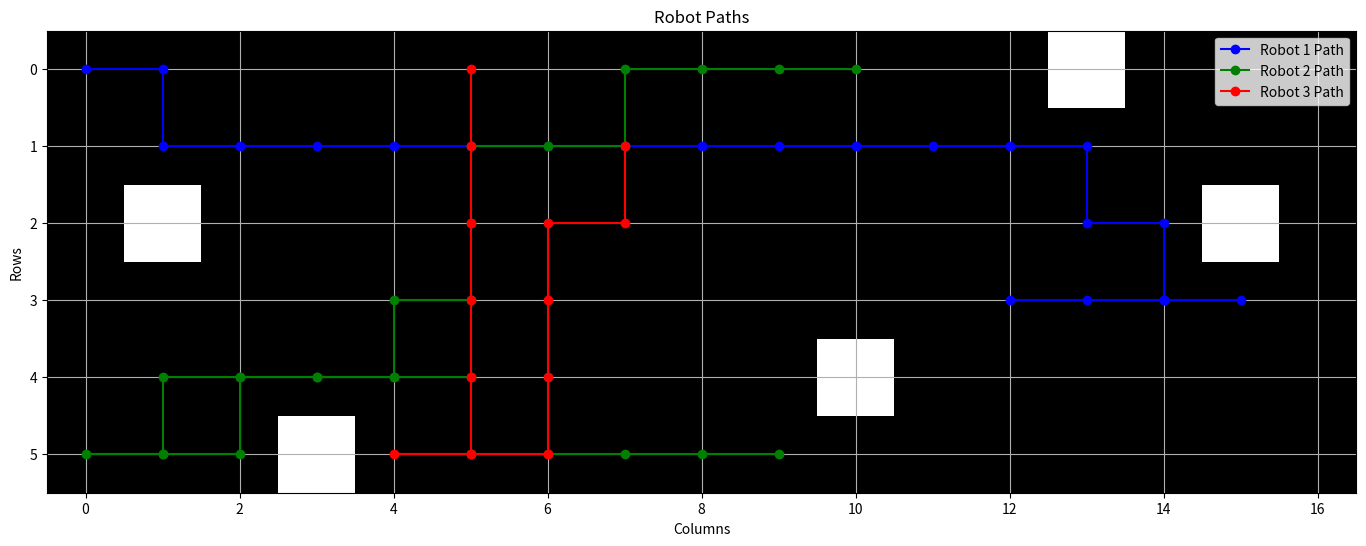
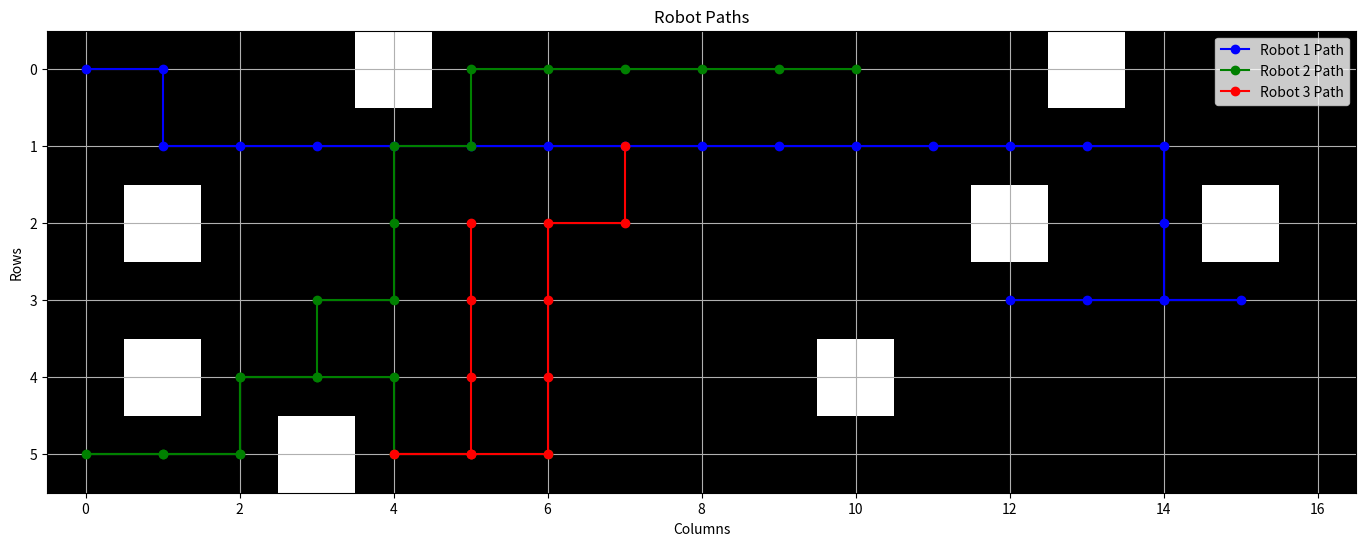
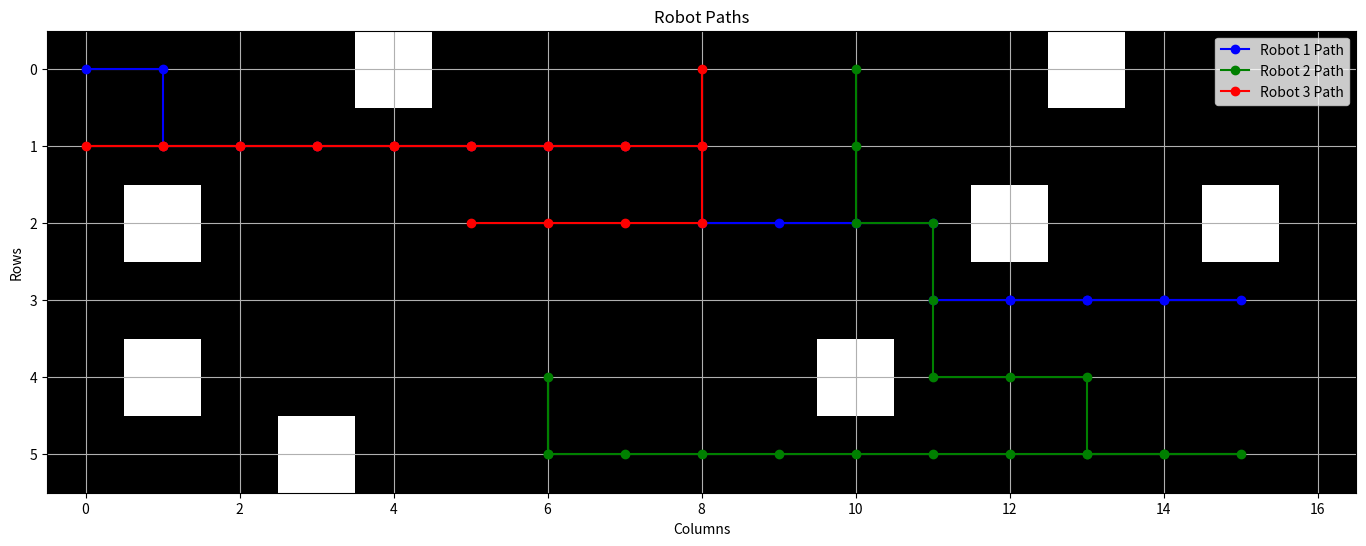

Write the Python code that produced these figures, in order.
import heapq
import copy

class GridCell:
    def __init__(self, x=-1, y=-1):
        # Constructor method that initializes a GridCell object with optional x and y coordinates.
        self.x = x
        self.y = y

    def __lt__(self, other):
        # Less-than comparison method used for sorting GridCell objects.
        # It compares first by x coordinate and, if equal, by y coordinate.
        if self.x != other.x:
            return self.x < other.x
        return self.y < other.y

    def __eq__(self, other):
        # Equality comparison method.
        # Two GridCell objects are considered equal if their x and y coordinates are the same.
        return self.x == other.x and self.y == other.y

    def __hash__(self):
        # Hashing method that allows GridCell objects to be used in sets and dictionaries.
        # It generates a unique hash value based on the tuple (x, y).
        return hash((self.x, self.y))


class Robot:
    def __init__(self, start, pickup, drop, goal):
        # Constructor method for the Robot class, initializes a Robot object.
        # Parameters:
        #   - start: The starting grid cell for the robot.
        #   - pickup: The grid cell where the robot picks up an item.
        #   - drop: The grid cell where the robot drops an item.
        #   - goal: The goal grid cell or destination for the robot.
        self.start = start
        self.pickup = pickup
        self.drop = drop
        self.goal = goal

class Node:
    def __init__(self, cell, parent, g, h):
        # Constructor method for the Node class, initializes a Node object.
        # Parameters:
        #   - cell: The grid cell associated with this node.
        #   - parent: The parent node in the search tree.
        #   - g: The cost from the start node to this node.
        #   - h: The heuristic estimate of the cost from this node to the goal.
        self.cell = cell
        self.parent = parent
        self.g = g  # Cost from the start node to this node
        self.h = h  # Heuristic (estimated cost from this node to the goal)

    def __lt__(self, other):
        # Less-than comparison method used for sorting Node objects.
        # It compares nodes based on their combined cost and heuristic (f = g + h).
        return (self.g + self.h) < (other.g + other.h)  # Compare based on f = g + h


class CBSNode:
    def __init__(self, agent_paths=None, cost=0):
        # Constructor method for the CBSNode class, initializes a CBSNode object.
        # Parameters:
        #   - agent_paths: A list of agent paths, each represented as a list of grid cells.
        #   - cost: The cost associated with this CBS node.
        self.agent_paths = agent_paths if agent_paths is not None else []
        self.cost = cost

def manhattan_distance(a, b):
    # Calculates the Manhattan distance between two grid cells 'a' and 'b'.
    # Parameters:
    #   - a: The first grid cell.
    #   - b: The second grid cell.
    # Returns:
    #   - The Manhattan distance between the two grid cells.
    return abs(a.x - b.x) + abs(a.y - b.y)


def has_conflict(path1, path2):
    # Checks if there is a conflict between two agent paths.
    # Parameters:
    #   - path1: The first agent's path represented as a list of grid cells.
    #   - path2: The second agent's path represented as a list of grid cells.
    # Returns:
    #   - True if a conflict is detected, False otherwise.
    for t in range(min(len(path1), len(path2))):
        if path1[t] == path2[t]:
            return True  # Conflict detected
    return False  # No conflict found

def resolve_conflicts(node):
    # Resolves conflicts between agent paths in a CBSNode.
    # Parameters:
    #   - node: A CBSNode object containing agent paths to be resolved.
    # Returns:
    #   - A new CBSNode with resolved conflicts.

    resolved_node = copy.deepcopy(node)  # Create a deep copy of the original CBSNode

    for i in range(len(node.agent_paths)):
        for j in range(i + 1, len(node.agent_paths)):
            path1 = node.agent_paths[i]
            path2 = node.agent_paths[j]

            if has_conflict(path1, path2):
                new_path1, new_path2 = [], []
                k = 0
                while k < min(len(path1), len(path2)):
                    if path1[k] == path2[k]:
                        break
                    else:
                        new_path1.append(path1[k])
                        new_path2.append(path2[k])
                    k += 1

                new_path1.append(path1[k])
                new_path2.append(path2[k - 1])
                k += 1

                while k < min(len(path1), len(path2) + 1):
                    new_path1.append(path1[k])
                    new_path2.append(path2[k - 1])
                    k += 1

                while k < len(path1):
                    new_path1.append(path1[k])
                    k += 1

                while k <= len(path2):
                    new_path2.append(path2[k - 1])
                    k += 1

                # Update the agent paths in the resolved CBSNode
                resolved_node.agent_paths[i] = new_path1
                resolved_node.agent_paths[j] = new_path2

    return resolved_node


def a_star_pathfinding(start, goal, grid):
    # A* pathfinding algorithm to find the shortest path from 'start' to 'goal' on a grid.
    # Parameters:
    #   - start: The starting grid cell.
    #   - goal: The goal grid cell.
    #   - grid: A 2D grid representing the environment where 0 indicates accessible cells.
    # Returns:
    #   - A list of grid cells representing the path from 'start' to 'goal'.

    # Define movement directions (up, down, left, right)
    dx = [1, 0, -1, 0]
    dy = [0, 1, 0, -1]

    open_set = []      # Priority queue for open nodes
    closed_set = set() # Set to track visited nodes

    # Create the start node with initial values and push it into the open_set
    start_node = Node(start, None, 0.0, manhattan_distance(start, goal))
    heapq.heappush(open_set, start_node)

    while open_set:
        current = heapq.heappop(open_set)  # Get the node with the lowest cost from open_set

        if current.cell == goal:
            # If the goal is reached, reconstruct and return the path
            path = []
            while current is not None:
                path.append(current.cell)
                current = current.parent
            path.reverse()
            return path

        closed_set.add(current.cell)  # Mark the current node as visited

        for i in range(4):
            new_x = current.cell.x + dx[i]
            new_y = current.cell.y + dy[i]

            if (
                0 <= new_x < len(grid)
                and 0 <= new_y < len(grid[0])
                and grid[new_x][new_y] == 0
            ):
                neighbor = GridCell(new_x, new_y)

                if neighbor not in closed_set:
                    # Calculate new values for the neighbor node
                    neighbor_g = current.g + 1.0
                    neighbor_h = manhattan_distance(neighbor, goal)
                    neighbor_node = Node(neighbor, current, neighbor_g, neighbor_h)

                    # Push the neighbor node into the open_set
                    heapq.heappush(open_set, neighbor_node)

    return []


def cbs(robots, grid):
    # CBS algorithm for solving multi-agent pathfinding problems.
    # Parameters:
    #   - robots: A list of Robot objects representing the agents.
    #   - grid: A 2D grid representing the environment where 0 indicates accessible cells.
    # Returns:
    #   - A CBSNode object representing the solution or an empty CBSNode if no solution is found.

    open_set = []  # Priority queue for open nodes (cost, node)

    # Create the initial CBSNode with empty paths and cost set to 0
    initial_node = CBSNode()
    initial_node.agent_paths = [[] for _ in range(len(robots))]
    initial_node.cost = 0

    # Generate initial paths for each robot using A* search
    for i, robot in enumerate(robots):
        path = []

        # Find paths from start to pickup, pickup to drop, and drop to goal
        path_from_start_to_pickup = a_star_pathfinding(robot.start, robot.pickup, grid)
        path_from_pickup_to_drop = a_star_pathfinding(robot.pickup, robot.drop, grid)
        path_from_drop_to_goal = a_star_pathfinding(robot.drop, robot.goal, grid)

        # Combine these paths while excluding the last cell of each segment
        path.extend(path_from_start_to_pickup[:-1])
        path.extend(path_from_pickup_to_drop[:-1])
        path.extend(path_from_drop_to_goal)

        initial_node.agent_paths[i] = path
        initial_node.cost = max(initial_node.cost, len(path))

    heapq.heappush(open_set, (initial_node.cost, initial_node))

    while open_set:
        _, current = heapq.heappop(open_set)  # Get the node with the lowest cost from open_set
        conflicts_exist = False

        # Check for conflicts between agent paths
        for i in range(len(current.agent_paths)):
            for j in range(i + 1, len(current.agent_paths)):
                if has_conflict(current.agent_paths[i], current.agent_paths[j]):
                    conflicts_exist = True
                    break
            if conflicts_exist:
                break

        if not conflicts_exist:
            return current  # Solution found

        resolved_node = resolve_conflicts(current)  # Resolve conflicts and create a new node
        heapq.heappush(open_set, (resolved_node.cost, resolved_node))

    return CBSNode()  # No solution found


import matplotlib.pyplot as plt
import numpy as np


def plot_paths(grid, solution):
    fig, ax = plt.subplots(figsize=(len(grid[0]), len(grid)))

    # Set the background color to transparent
    fig.patch.set_facecolor('none')
    ax.set_facecolor('none')

    # Plot the grid
    ax.imshow(np.array(grid), cmap='gray')

    # Define colors for each robot's path
    colors = ['b', 'g', 'r', 'c', 'm', 'y', 'k']

    for i, path in enumerate(solution.agent_paths):
        if not path:
            continue

        x = [cell.x for cell in path]
        y = [cell.y for cell in path]

        # Plot the path for the current robot with a unique color
        ax.plot(y, x, marker='o', linestyle='-', color=colors[i], label=f'Robot {i + 1} Path')

    ax.legend()
    ax.set_title("Robot Paths")
    ax.set_xlabel("Columns")
    ax.set_ylabel("Rows")
    ax.grid(True)
    plt.show()


def main():
    # Define the grid with obstacles
    grid = [
        [0, 0, 0, 0, 0, 0, 0, 0, 0, 0, 0, 0, 0, 1, 0, 0, 0],
        [0, 0, 0, 0, 0, 0, 0, 0, 0, 0, 0, 0, 0, 0, 0, 0, 0],
        [0, 1, 0, 0, 0, 0, 0, 0, 0, 0, 0, 0, 0, 0, 0, 1, 0],
        [0, 0, 0, 0, 0, 0, 0, 0, 0, 0, 0, 0, 0, 0, 0, 0, 0],
        [0, 0, 0, 0, 0, 0, 0, 0, 0, 0, 1, 0, 0, 0, 0, 0, 0],
        [0, 0, 0, 1, 0, 0, 0, 0, 0, 0, 0, 0, 0, 0, 0, 0, 0]
    ]

    # Define the pickup and drop locations for products
    product_pickup_and_drop = [
        [GridCell(5, 0), GridCell(0, 8)],
        [GridCell(4, 6), GridCell(5, 4)],
        [GridCell(1, 12), GridCell(3, 15)]
    ]

    # Initialize the solution and minimum cost
    solution = CBSNode()
    min_cost = float('inf')

    # Iterate through all possible product assignments to robots
    for i in range(3):
        product_for_robot_1 = i
        product_for_robot_2, product_for_robot_3 = None, None
        second_assigned = False

        for j in range(3):
            if i != j:
                if not second_assigned:
                    product_for_robot_2 = j
                    second_assigned = True
                else:
                    product_for_robot_3 = j

        # Define robots with different product assignments
        robots_with_product_permut_1 = [
            Robot(GridCell(0, 0), product_pickup_and_drop[product_for_robot_1][0],
                  product_pickup_and_drop[product_for_robot_1][1], GridCell(3, 12)),
            Robot(GridCell(5, 9), product_pickup_and_drop[product_for_robot_2][0],
                  product_pickup_and_drop[product_for_robot_2][1], GridCell(0, 10)),
            Robot(GridCell(1, 7), product_pickup_and_drop[product_for_robot_3][0],
                  product_pickup_and_drop[product_for_robot_3][1], GridCell(0, 5))
        ]

        robots_with_product_permut_2 = [
            Robot(GridCell(0, 0), product_pickup_and_drop[product_for_robot_1][0],
                  product_pickup_and_drop[product_for_robot_1][1], GridCell(3, 12)),
            Robot(GridCell(5, 9), product_pickup_and_drop[product_for_robot_3][0],
                  product_pickup_and_drop[product_for_robot_3][1], GridCell(0, 10)),
            Robot(GridCell(1, 7), product_pickup_and_drop[product_for_robot_2][0],
                  product_pickup_and_drop[product_for_robot_2][1], GridCell(0, 5))
        ]

        # Find solutions for both product assignments
        temp_solution_1 = cbs(robots_with_product_permut_1, grid)
        temp_solution_2 = cbs(robots_with_product_permut_2, grid)

        # Choose the solution with minimum cost
        if temp_solution_1.cost < temp_solution_2.cost:
            if min_cost > temp_solution_1.cost:
                solution = temp_solution_1
        else:
            if min_cost > temp_solution_2.cost:
                solution = temp_solution_2

    # Display the solution
    if not solution.agent_paths:
        print("No solution found.")
    else:
        print(f"Solution found with total cost: {solution.cost}")
        for i, path in enumerate(solution.agent_paths):
            print(f"Robot {i + 1} path: {[(cell.x, cell.y) for cell in path]}")

        # Plot the paths on the grid
        plot_paths(grid, solution)

if __name__ == "__main__":
    main()


def main():
    grid = [
        [0, 0, 0, 0, 1, 0, 0, 0, 0, 0, 0, 0, 0, 1, 0, 0, 0],
        [0, 0, 0, 0, 0, 0, 0, 0, 0, 0, 0, 0, 0, 0, 0, 0, 0],
        [0, 1, 0, 0, 0, 0, 0, 0, 0, 0, 0, 0, 1, 0, 0, 1, 0],
        [0, 0, 0, 0, 0, 0, 0, 0, 0, 0, 0, 0, 0, 0, 0, 0, 0],
        [0, 1, 0, 0, 0, 0, 0, 0, 0, 0, 1, 0, 0, 0, 0, 0, 0],
        [0, 0, 0, 1, 0, 0, 0, 0, 0, 0, 0, 0, 0, 0, 0, 0, 0]
    ]

    product_pickup_and_drop = [
        [GridCell(5, 0), GridCell(0, 8)],
        [GridCell(4, 6), GridCell(5, 4)],
        [GridCell(1, 14), GridCell(3, 15)]
    ]

    solution = CBSNode()
    min_cost = float('inf')

    for i in range(3):
        product_for_robot_1 = i
        product_for_robot_2, product_for_robot_3 = None, None
        second_assigned = False

        for j in range(3):
            if i != j:
                if not second_assigned:
                    product_for_robot_2 = j
                    second_assigned = True
                else:
                    product_for_robot_3 = j

        robots_with_product_permut_1 = [
            Robot(GridCell(0, 0), product_pickup_and_drop[product_for_robot_1][0],
                  product_pickup_and_drop[product_for_robot_1][1], GridCell(3, 12)),
            Robot(GridCell(5, 6), product_pickup_and_drop[product_for_robot_2][0],
                  product_pickup_and_drop[product_for_robot_2][1], GridCell(0, 10)),
            Robot(GridCell(1, 7), product_pickup_and_drop[product_for_robot_3][0],
                  product_pickup_and_drop[product_for_robot_3][1], GridCell(2, 5))
        ]

        robots_with_product_permut_2 = [
            Robot(GridCell(0, 0), product_pickup_and_drop[product_for_robot_1][0],
                  product_pickup_and_drop[product_for_robot_1][1], GridCell(3, 12)),
            Robot(GridCell(5, 6), product_pickup_and_drop[product_for_robot_3][0],
                  product_pickup_and_drop[product_for_robot_3][1], GridCell(0, 10)),
            Robot(GridCell(1, 7), product_pickup_and_drop[product_for_robot_2][0],
                  product_pickup_and_drop[product_for_robot_2][1], GridCell(2, 5))
        ]

        temp_solution_1 = cbs(robots_with_product_permut_1, grid)
        temp_solution_2 = cbs(robots_with_product_permut_2, grid)

        if temp_solution_1.cost < temp_solution_2.cost:
            if min_cost > temp_solution_1.cost:
                solution = temp_solution_1
        else:
            if min_cost > temp_solution_2.cost:
                solution = temp_solution_2

    if not solution.agent_paths:
        print("No solution found.")
    else:
        print(f"Solution found with total cost: {solution.cost}")
        for i, path in enumerate(solution.agent_paths):
            print(f"Robot {i + 1} path: {[(cell.x, cell.y) for cell in path]}")

        plot_paths(grid, solution)


if __name__ == "__main__":
    main()


def main():
    grid = [
        [0, 0, 0, 0, 1, 0, 0, 0, 0, 0, 0, 0, 0, 1, 0, 0, 0],
        [0, 0, 0, 0, 0, 0, 0, 0, 0, 0, 0, 0, 0, 0, 0, 0, 0],
        [0, 1, 0, 0, 0, 0, 0, 0, 0, 0, 0, 0, 1, 0, 0, 1, 0],
        [0, 0, 0, 0, 0, 0, 0, 0, 0, 0, 0, 0, 0, 0, 0, 0, 0],
        [0, 1, 0, 0, 0, 0, 0, 0, 0, 0, 1, 0, 0, 0, 0, 0, 0],
        [0, 0, 0, 1, 0, 0, 0, 0, 0, 0, 0, 0, 0, 0, 0, 0, 0]
    ]

    product_pickup_and_drop = [
        [GridCell(1, 0), GridCell(0, 8)],
        [GridCell(4, 6), GridCell(5, 15)],
        [GridCell(3, 14), GridCell(3, 15)]
    ]

    solution = CBSNode()
    min_cost = float('inf')

    for i in range(3):
        product_for_robot_1 = i
        product_for_robot_2, product_for_robot_3 = None, None
        second_assigned = False

        for j in range(3):
            if i != j:
                if not second_assigned:
                    product_for_robot_2 = j
                    second_assigned = True
                else:
                    product_for_robot_3 = j

        robots_with_product_permut_1 = [
            Robot(GridCell(0, 0), product_pickup_and_drop[product_for_robot_1][0],
                  product_pickup_and_drop[product_for_robot_1][1], GridCell(3, 12)),
            Robot(GridCell(5, 6), product_pickup_and_drop[product_for_robot_2][0],
                  product_pickup_and_drop[product_for_robot_2][1], GridCell(0, 10)),
            Robot(GridCell(1, 7), product_pickup_and_drop[product_for_robot_3][0],
                  product_pickup_and_drop[product_for_robot_3][1], GridCell(2, 5))
        ]

        robots_with_product_permut_2 = [
            Robot(GridCell(0, 0), product_pickup_and_drop[product_for_robot_1][0],
                  product_pickup_and_drop[product_for_robot_1][1], GridCell(3, 12)),
            Robot(GridCell(5, 6), product_pickup_and_drop[product_for_robot_3][0],
                  product_pickup_and_drop[product_for_robot_3][1], GridCell(0, 10)),
            Robot(GridCell(1, 7), product_pickup_and_drop[product_for_robot_2][0],
                  product_pickup_and_drop[product_for_robot_2][1], GridCell(2, 5))
        ]

        temp_solution_1 = cbs(robots_with_product_permut_1, grid)
        temp_solution_2 = cbs(robots_with_product_permut_2, grid)

        if temp_solution_1.cost < temp_solution_2.cost:
            if min_cost > temp_solution_1.cost:
                solution = temp_solution_1
        else:
            if min_cost > temp_solution_2.cost:
                solution = temp_solution_2

    if not solution.agent_paths:
        print("No solution found.")
    else:
        print(f"Solution found with total cost: {solution.cost}")
        for i, path in enumerate(solution.agent_paths):
            print(f"Robot {i + 1} path: {[(cell.x, cell.y) for cell in path]}")
    plot_paths(grid, solution)
if __name__ == "__main__":
    main()
